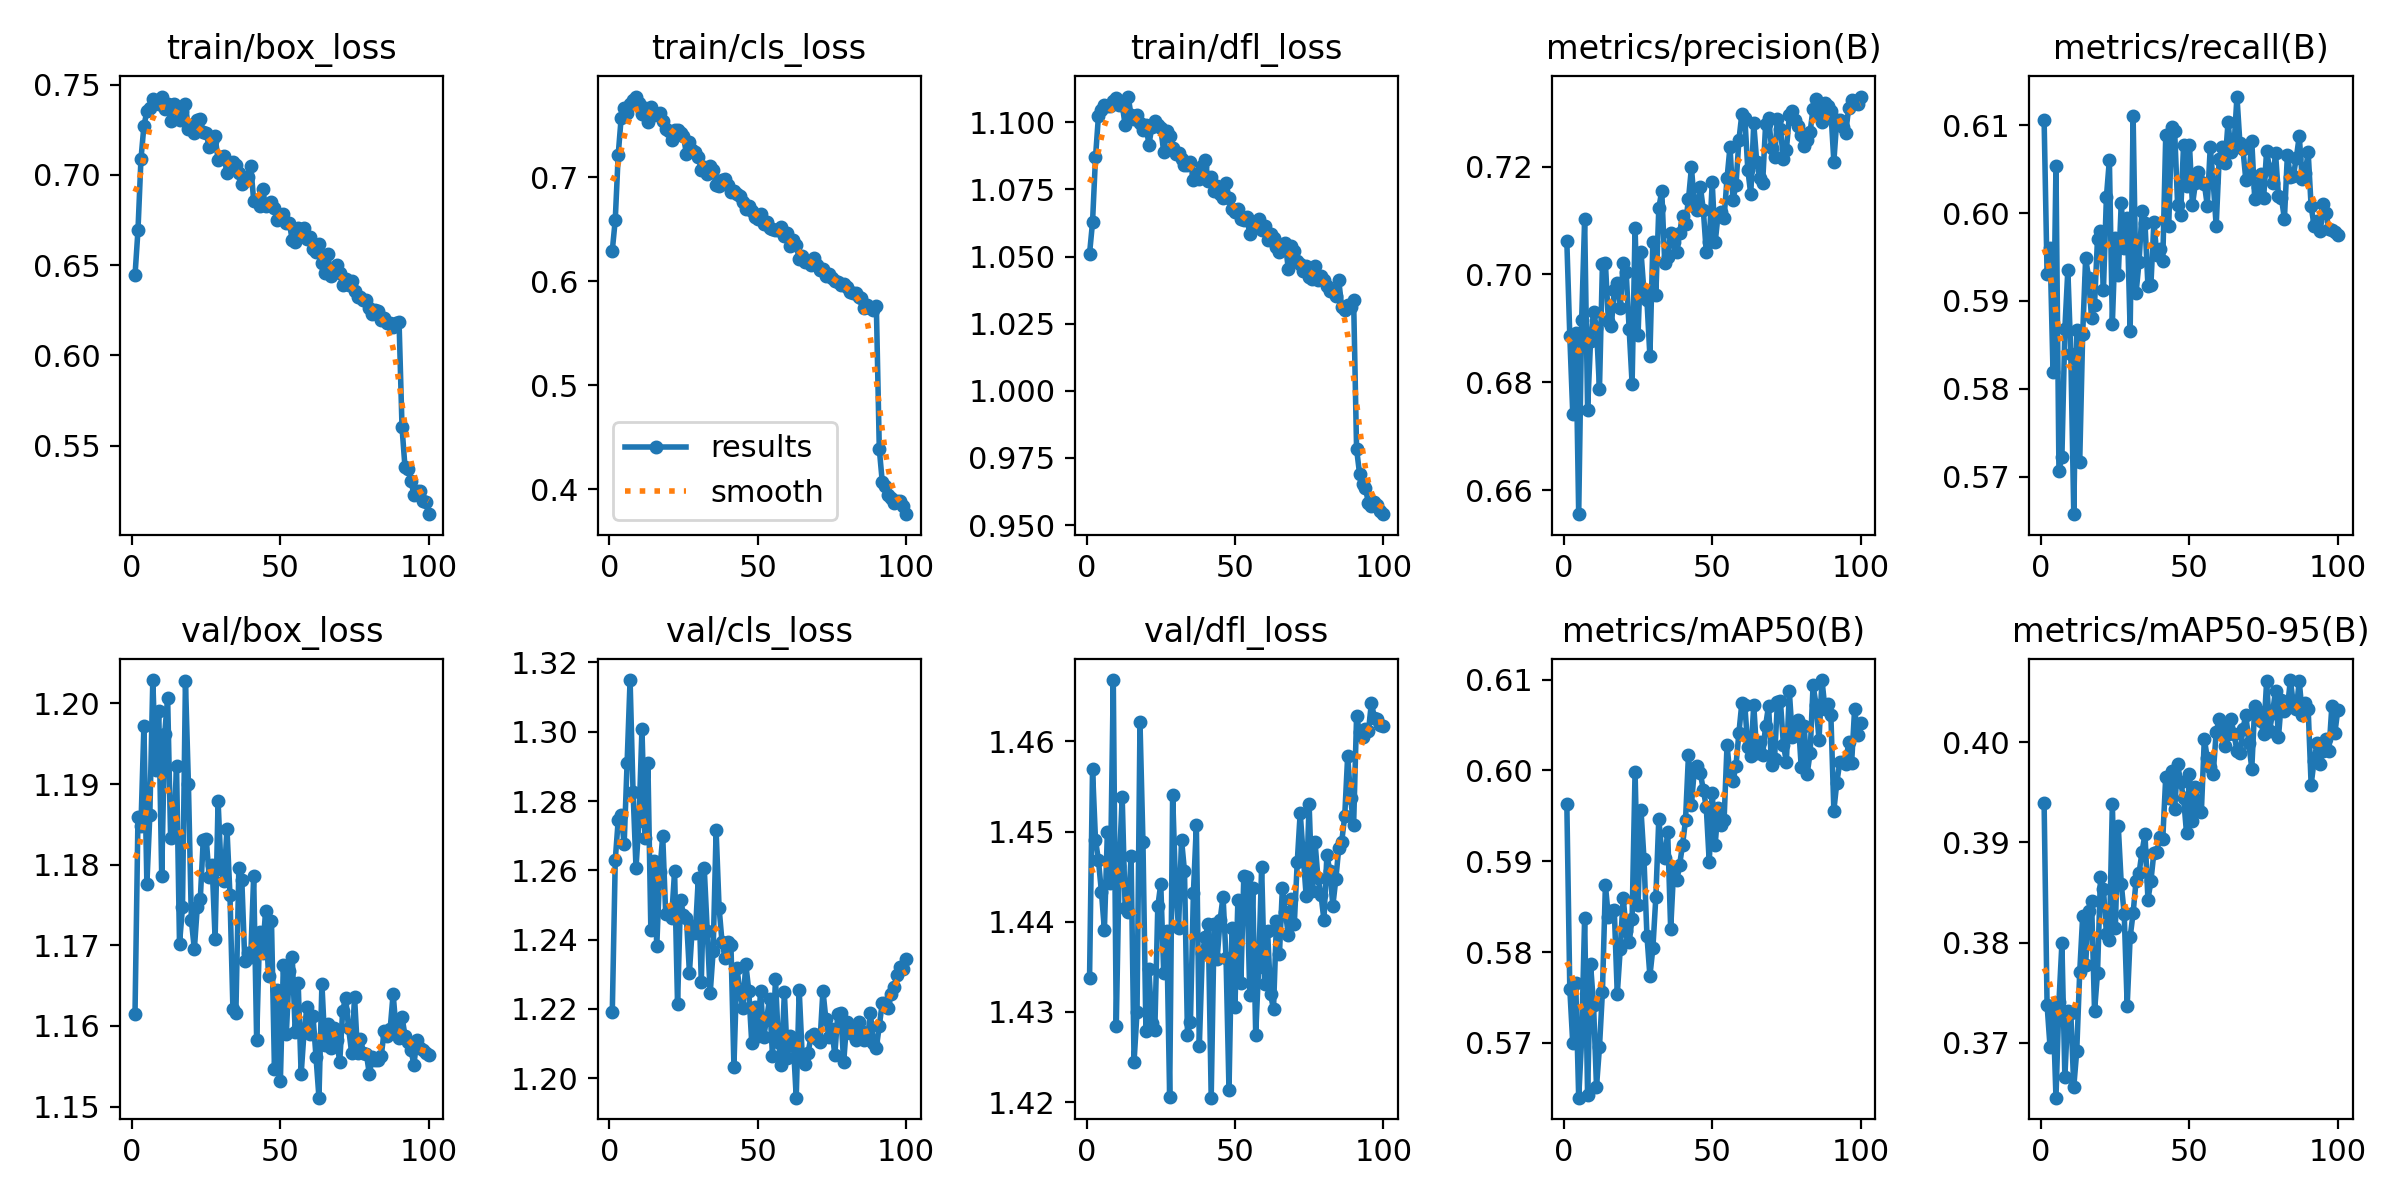

The data file committed next to this chart (first rows):
epoch, train/box_loss, train/cls_loss, train/dfl_loss, metrics/precision(B), metrics/recall(B), metrics/mAP50(B), metrics/mAP50-95(B), val/box_loss, val/cls_loss, val/dfl_loss, lr/pg0, lr/pg1, lr/pg2
1, 0.6442, 0.6293, 1.051, 0.7061, 0.6106, 0.5963, 0.3939, 1.161, 1.219, 1.434, 0.0001386, 0.0001386, 0.0001386
2, 0.6692, 0.6589, 1.063, 0.6886, 0.593, 0.576, 0.3738, 1.186, 1.263, 1.457, 0.0002749, 0.0002749, 0.0002749
3, 0.7085, 0.7217, 1.087, 0.6742, 0.596, 0.5699, 0.3696, 1.185, 1.274, 1.449, 0.0004084, 0.0004084, 0.0004084
4, 0.727, 0.7573, 1.102, 0.6892, 0.5819, 0.5766, 0.3736, 1.197, 1.276, 1.447, 0.0004046, 0.0004046, 0.0004046
5, 0.7351, 0.7668, 1.105, 0.6556, 0.6054, 0.564, 0.3645, 1.178, 1.268, 1.443, 0.0004005, 0.0004005, 0.0004005
6, 0.7367, 0.7622, 1.106, 0.6916, 0.5707, 0.5705, 0.3741, 1.186, 1.291, 1.439, 0.0003964, 0.0003964, 0.0003964
7, 0.7419, 0.7701, 1.106, 0.7103, 0.5723, 0.5838, 0.3799, 1.203, 1.315, 1.45, 0.0003922, 0.0003922, 0.0003922
8, 0.7397, 0.774, 1.106, 0.675, 0.5868, 0.5642, 0.3666, 1.192, 1.283, 1.444, 0.0003881, 0.0003881, 0.0003881
9, 0.7391, 0.7776, 1.108, 0.6877, 0.5935, 0.5786, 0.3732, 1.199, 1.261, 1.467, 0.000384, 0.000384, 0.000384
10, 0.7433, 0.7714, 1.109, 0.693, 0.5839, 0.5742, 0.373, 1.179, 1.274, 1.428, 0.0003798, 0.0003798, 0.0003798
11, 0.7367, 0.7607, 1.107, 0.6902, 0.5657, 0.5652, 0.3656, 1.196, 1.301, 1.446, 0.0003757, 0.0003757, 0.0003757
12, 0.7394, 0.7669, 1.107, 0.6787, 0.5867, 0.5695, 0.3692, 1.201, 1.269, 1.454, 0.0003716, 0.0003716, 0.0003716
13, 0.73, 0.7527, 1.099, 0.702, 0.5716, 0.5757, 0.377, 1.183, 1.291, 1.442, 0.0003675, 0.0003675, 0.0003675
14, 0.739, 0.7678, 1.11, 0.7021, 0.5862, 0.5874, 0.3826, 1.184, 1.243, 1.441, 0.0003633, 0.0003633, 0.0003633
15, 0.7363, 0.7598, 1.103, 0.6914, 0.5948, 0.5839, 0.3778, 1.192, 1.263, 1.447, 0.0003592, 0.0003592, 0.0003592
16, 0.7304, 0.7604, 1.101, 0.6905, 0.5927, 0.5846, 0.3831, 1.17, 1.238, 1.425, 0.0003551, 0.0003551, 0.0003551
17, 0.7355, 0.762, 1.103, 0.6971, 0.588, 0.5846, 0.3841, 1.175, 1.26, 1.43, 0.0003509, 0.0003509, 0.0003509
18, 0.7389, 0.7537, 1.1, 0.6984, 0.5896, 0.5754, 0.3731, 1.203, 1.27, 1.462, 0.0003468, 0.0003468, 0.0003468
19, 0.7253, 0.7465, 1.097, 0.6938, 0.5971, 0.5803, 0.377, 1.19, 1.248, 1.449, 0.0003427, 0.0003427, 0.0003427
20, 0.7264, 0.7443, 1.099, 0.7022, 0.598, 0.586, 0.3866, 1.173, 1.248, 1.428, 0.0003386, 0.0003386, 0.0003386
21, 0.7234, 0.7359, 1.092, 0.7004, 0.5913, 0.5824, 0.3853, 1.169, 1.246, 1.435, 0.0003344, 0.0003344, 0.0003344
22, 0.7304, 0.7458, 1.098, 0.6899, 0.6018, 0.5811, 0.3809, 1.175, 1.26, 1.429, 0.0003303, 0.0003303, 0.0003303
23, 0.7307, 0.7456, 1.1, 0.6797, 0.6061, 0.5837, 0.3803, 1.176, 1.221, 1.428, 0.0003262, 0.0003262, 0.0003262
24, 0.7238, 0.7425, 1.099, 0.7087, 0.5874, 0.5999, 0.3938, 1.183, 1.252, 1.442, 0.000322, 0.000322, 0.000322
25, 0.7233, 0.7395, 1.098, 0.6888, 0.5971, 0.5852, 0.3814, 1.183, 1.247, 1.444, 0.0003179, 0.0003179, 0.0003179
26, 0.7153, 0.7223, 1.089, 0.7042, 0.5929, 0.5956, 0.3916, 1.179, 1.246, 1.434, 0.0003138, 0.0003138, 0.0003138
27, 0.7186, 0.7334, 1.097, 0.6967, 0.6011, 0.5903, 0.3859, 1.18, 1.23, 1.439, 0.0003097, 0.0003097, 0.0003097
28, 0.7215, 0.7265, 1.095, 0.6952, 0.596, 0.5818, 0.3829, 1.171, 1.244, 1.421, 0.0003055, 0.0003055, 0.0003055
29, 0.708, 0.7239, 1.09, 0.6849, 0.5995, 0.5774, 0.3737, 1.188, 1.242, 1.454, 0.0003014, 0.0003014, 0.0003014
30, 0.7099, 0.7191, 1.088, 0.706, 0.5866, 0.5804, 0.3805, 1.179, 1.258, 1.444, 0.0002973, 0.0002973, 0.0002973
31, 0.7105, 0.7067, 1.089, 0.6962, 0.611, 0.586, 0.383, 1.178, 1.228, 1.439, 0.0002931, 0.0002931, 0.0002931
32, 0.7012, 0.7097, 1.086, 0.7123, 0.5909, 0.5947, 0.3862, 1.184, 1.261, 1.449, 0.000289, 0.000289, 0.000289
33, 0.7038, 0.703, 1.084, 0.7155, 0.5944, 0.5909, 0.3869, 1.176, 1.243, 1.446, 0.0002849, 0.0002849, 0.0002849
34, 0.7069, 0.7111, 1.084, 0.7022, 0.6003, 0.5903, 0.389, 1.162, 1.224, 1.427, 0.0002808, 0.0002808, 0.0002808
35, 0.7052, 0.7066, 1.085, 0.7032, 0.5989, 0.5932, 0.3908, 1.162, 1.237, 1.429, 0.0002766, 0.0002766, 0.0002766
36, 0.7012, 0.6926, 1.079, 0.7077, 0.5917, 0.5825, 0.3843, 1.18, 1.272, 1.443, 0.0002725, 0.0002725, 0.0002725
37, 0.6951, 0.6919, 1.081, 0.706, 0.5918, 0.5891, 0.3861, 1.178, 1.249, 1.451, 0.0002684, 0.0002684, 0.0002684
38, 0.6964, 0.6975, 1.079, 0.7042, 0.599, 0.5879, 0.389, 1.168, 1.239, 1.426, 0.0002642, 0.0002642, 0.0002642
39, 0.6988, 0.6983, 1.084, 0.7077, 0.5952, 0.5896, 0.389, 1.169, 1.235, 1.437, 0.0002601, 0.0002601, 0.0002601
40, 0.7051, 0.6923, 1.086, 0.7109, 0.5959, 0.5918, 0.3906, 1.169, 1.239, 1.438, 0.000256, 0.000256, 0.000256
41, 0.6857, 0.6857, 1.078, 0.7094, 0.5946, 0.5945, 0.3904, 1.179, 1.238, 1.44, 0.0002519, 0.0002519, 0.0002519
42, 0.6859, 0.6863, 1.08, 0.7139, 0.6089, 0.6017, 0.3966, 1.158, 1.203, 1.421, 0.0002477, 0.0002477, 0.0002477
43, 0.683, 0.6841, 1.075, 0.7198, 0.5986, 0.5962, 0.3944, 1.172, 1.232, 1.44, 0.0002436, 0.0002436, 0.0002436
44, 0.6923, 0.6821, 1.076, 0.713, 0.6098, 0.6002, 0.3971, 1.169, 1.225, 1.436, 0.0002395, 0.0002395, 0.0002395
45, 0.6825, 0.676, 1.073, 0.712, 0.6093, 0.6005, 0.3933, 1.174, 1.22, 1.44, 0.0002354, 0.0002354, 0.0002354
46, 0.6835, 0.6695, 1.072, 0.7163, 0.6009, 0.5997, 0.3978, 1.166, 1.233, 1.443, 0.0002312, 0.0002312, 0.0002312
47, 0.6847, 0.6727, 1.077, 0.712, 0.5998, 0.5979, 0.396, 1.173, 1.225, 1.436, 0.0002271, 0.0002271, 0.0002271
48, 0.6814, 0.6673, 1.072, 0.7041, 0.6077, 0.5959, 0.3945, 1.155, 1.21, 1.421, 0.000223, 0.000223, 0.000223
49, 0.6751, 0.6621, 1.068, 0.706, 0.6031, 0.5899, 0.3909, 1.164, 1.221, 1.439, 0.0002188, 0.0002188, 0.0002188
50, 0.6762, 0.6597, 1.067, 0.7171, 0.6077, 0.5976, 0.3968, 1.153, 1.212, 1.431, 0.0002147, 0.0002147, 0.0002147
51, 0.6784, 0.6644, 1.068, 0.706, 0.6009, 0.5918, 0.3921, 1.167, 1.225, 1.442, 0.0002106, 0.0002106, 0.0002106
52, 0.6736, 0.6553, 1.064, 0.7111, 0.6034, 0.5959, 0.3955, 1.159, 1.212, 1.433, 0.0002065, 0.0002065, 0.0002065
53, 0.6735, 0.6572, 1.063, 0.7116, 0.6047, 0.594, 0.3933, 1.167, 1.217, 1.445, 0.0002023, 0.0002023, 0.0002023
54, 0.6638, 0.6509, 1.065, 0.7105, 0.6035, 0.5945, 0.393, 1.169, 1.223, 1.445, 0.0001982, 0.0001982, 0.0001982
55, 0.6629, 0.6504, 1.058, 0.7178, 0.6034, 0.6028, 0.4003, 1.159, 1.206, 1.432, 0.0001941, 0.0001941, 0.0001941
56, 0.6704, 0.6493, 1.062, 0.7237, 0.6008, 0.5993, 0.3984, 1.165, 1.229, 1.444, 0.0001899, 0.0001899, 0.0001899
57, 0.666, 0.6488, 1.063, 0.7139, 0.6075, 0.5988, 0.3975, 1.154, 1.21, 1.427, 0.0001858, 0.0001858, 0.0001858
58, 0.6704, 0.6524, 1.064, 0.7165, 0.6035, 0.6005, 0.3968, 1.159, 1.204, 1.435, 0.0001817, 0.0001817, 0.0001817
59, 0.6647, 0.6434, 1.06, 0.7249, 0.5985, 0.6041, 0.401, 1.162, 1.225, 1.446, 0.0001776, 0.0001776, 0.0001776
60, 0.6658, 0.6464, 1.061, 0.7298, 0.6061, 0.6075, 0.4023, 1.159, 1.206, 1.433, 0.0001734, 0.0001734, 0.0001734
... 40 more rows
